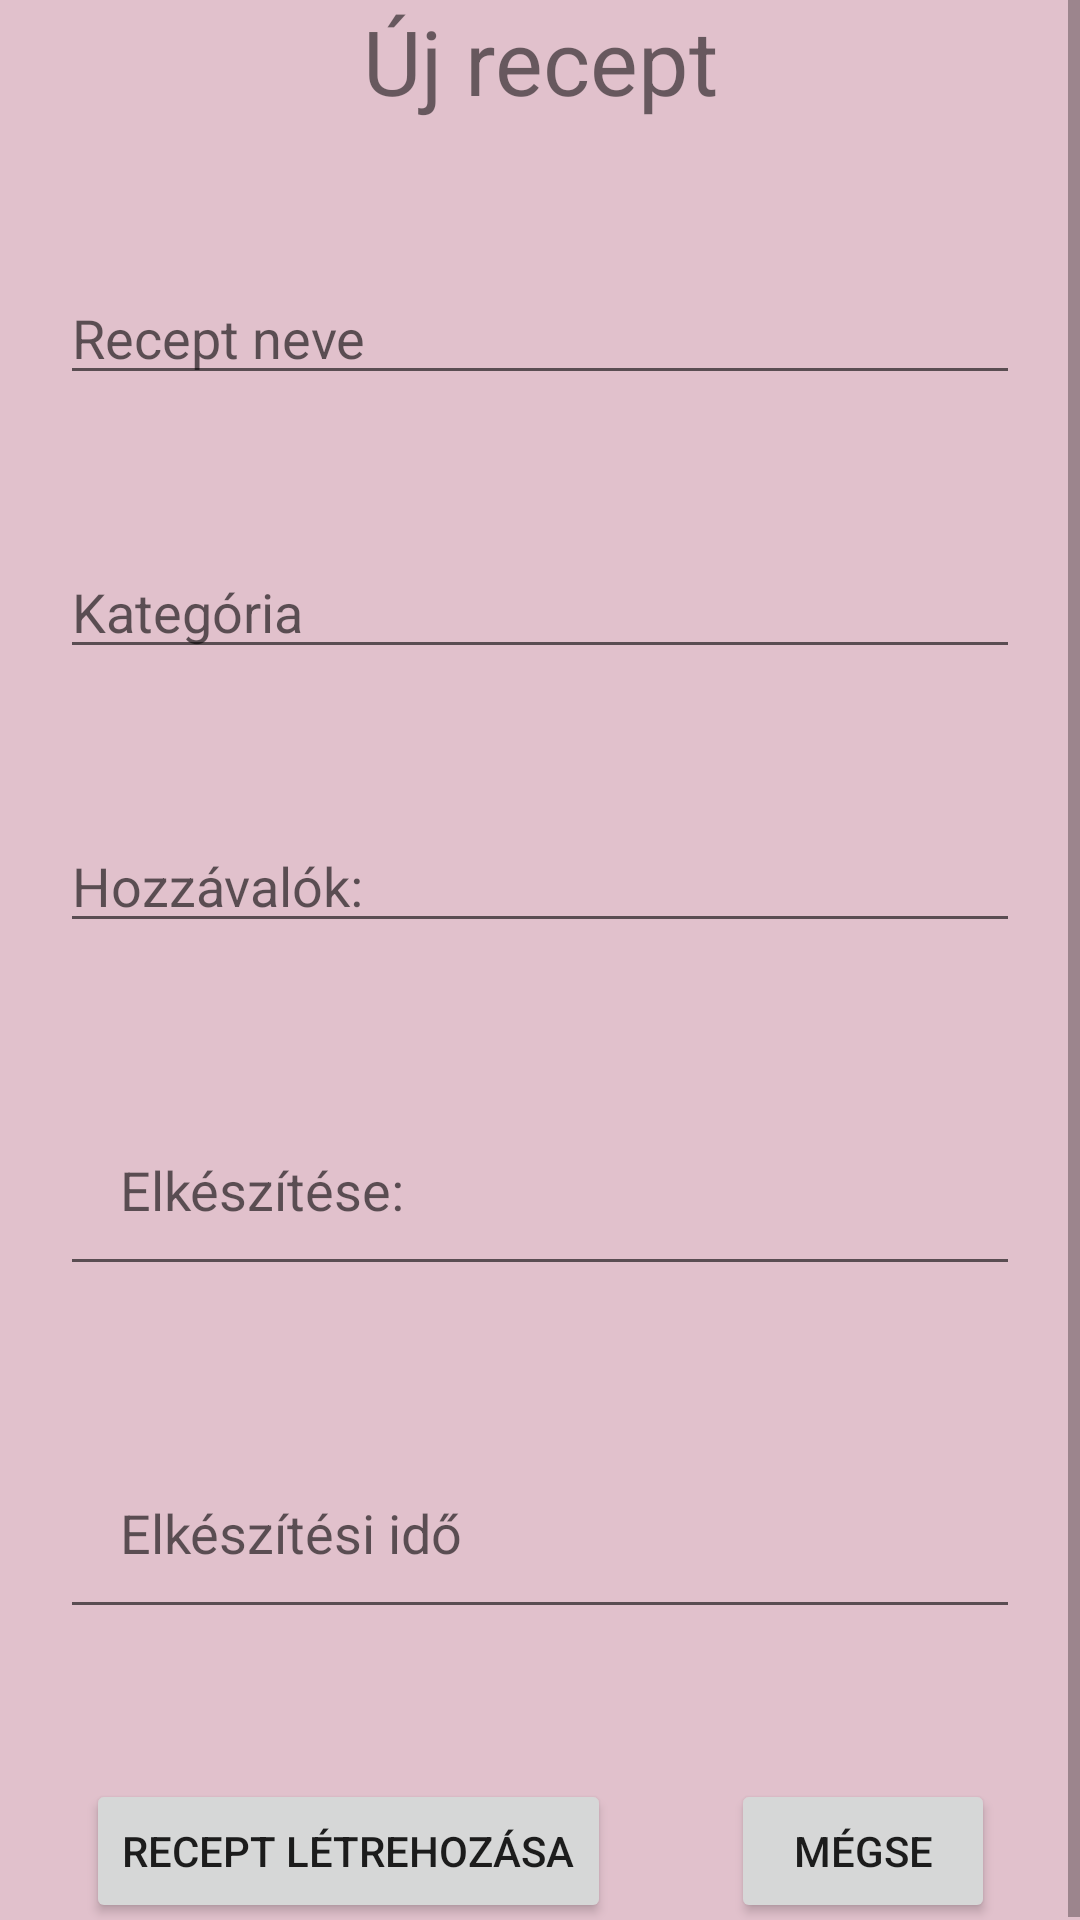

Produce the Android XML layout that renders to this screen, including the resource entries it uses.
<!-- AndroidManifest.xml: application theme Theme.WoodFood -->
<!-- res/layout/activity_create_recipe.xml -->
<?xml version="1.0" encoding="utf-8"?>
<ScrollView xmlns:android="http://schemas.android.com/apk/res/android"
        android:layout_width="match_parent"
        android:layout_height="match_parent"
        xmlns:app="http://schemas.android.com/apk/res-auto"
        xmlns:tools="http://schemas.android.com/tools"
        android:fillViewport="true"
        android:background="@color/babypink"
        tools:context=".CreateRecipeActivity"
        tools:ignore="MissingConstraints"
    >

    <androidx.constraintlayout.widget.ConstraintLayout

        android:layout_width="match_parent"
        android:layout_height="wrap_content"
        tools:context=".MainActivity">

    <TextView
        android:id="@+id/newRecipeTextView"
        android:layout_width="match_parent"
        android:layout_height="wrap_content"
        android:layout_marginTop="50dp"
        android:text="@string/new_recipe"
        android:layout_alignParentStart="true"
        android:layout_alignParentEnd="true"
        android:textAlignment="center"
        android:textSize="30sp"
        app:layout_constraintEnd_toEndOf="parent"
        app:layout_constraintStart_toStartOf="parent"
        />

    <EditText
        android:id="@+id/recipeNameEditText"
        android:layout_width="match_parent"
        android:layout_height="wrap_content"
        android:layout_marginTop="50dp"
        android:ems="10"
        android:layout_marginHorizontal="20dp"
        android:layout_alignParentStart="true"
        android:layout_alignParentEnd="true"
        android:hint="@string/recipe_name"
        android:inputType="text"
        tools:layout_editor_absoluteX="16dp"
        app:layout_constraintEnd_toEndOf="parent"
        app:layout_constraintStart_toStartOf="parent"
        app:layout_constraintTop_toBottomOf="@+id/newRecipeTextView"
        />

    <EditText
        android:id="@+id/recipeCategoryEditText"
        android:layout_width="match_parent"
        android:layout_height="wrap_content"
        android:layout_marginTop="50dp"
        android:ems="10"
        android:layout_marginHorizontal="20dp"
        android:layout_alignParentStart="true"
        android:layout_alignParentEnd="true"
        android:hint="@string/category"
        android:inputType="text"
        tools:layout_editor_absoluteX="16dp"
        app:layout_constraintEnd_toEndOf="parent"
        app:layout_constraintStart_toStartOf="parent"
        app:layout_constraintTop_toBottomOf="@+id/recipeNameEditText"/>

    <EditText
        android:id="@+id/recipeIngredientsEditText"
        android:layout_width="match_parent"
        android:layout_height="wrap_content"
        android:layout_marginTop="50dp"
        android:ems="10"
        android:layout_marginHorizontal="20dp"
        android:layout_alignParentStart="true"
        android:layout_alignParentEnd="true"
        android:hint="@string/ingredients"
        android:inputType="textMultiLine"
        tools:layout_editor_absoluteX="16dp"
        app:layout_constraintEnd_toEndOf="parent"
        app:layout_constraintStart_toStartOf="parent"
        app:layout_constraintTop_toBottomOf="@+id/recipeCategoryEditText"/>

    <EditText
        android:id="@+id/recipePrepEditText"
        android:layout_width="match_parent"
        android:layout_height="wrap_content"
        android:layout_marginTop="50dp"
        android:padding="20dp"
        android:ems="10"
        android:layout_marginHorizontal="20dp"
        android:layout_alignParentStart="true"
        android:layout_alignParentEnd="true"
        android:hint="@string/preparation"
        android:inputType="textMultiLine"
        tools:layout_editor_absoluteX="16dp"
        app:layout_constraintEnd_toEndOf="parent"
        app:layout_constraintStart_toStartOf="parent"
        app:layout_constraintTop_toBottomOf="@+id/recipeIngredientsEditText"/>

    <EditText
        android:id="@+id/recipeTimeEditText"
        android:layout_width="match_parent"
        android:layout_height="wrap_content"
        android:layout_marginTop="50dp"
        android:padding="20dp"
        android:ems="10"
        android:layout_marginHorizontal="20dp"
        android:layout_alignParentStart="true"
        android:layout_alignParentEnd="true"
        android:hint="@string/time"
        android:inputType="text"
        tools:layout_editor_absoluteX="16dp"
        app:layout_constraintEnd_toEndOf="parent"
        app:layout_constraintStart_toStartOf="parent"
        app:layout_constraintTop_toBottomOf="@+id/recipePrepEditText"/>

        <LinearLayout
        android:layout_width="wrap_content"
        android:layout_height="wrap_content"
        android:orientation="horizontal"
        android:layout_marginTop="50dp"
        android:layout_centerHorizontal="true"
            app:layout_constraintEnd_toEndOf="parent"
            app:layout_constraintStart_toStartOf="parent"
            app:layout_constraintTop_toBottomOf="@+id/recipeTimeEditText"
        >

        <Button
            android:id="@+id/registrationAccept"
            android:layout_width="wrap_content"
            android:layout_height="wrap_content"
            android:text="@string/make_new_recipe"
            android:onClick="createRecipe"
            />

        <Button
            android:id="@+id/registrationCancel"
            android:layout_width="wrap_content"
            android:layout_height="wrap_content"
            android:text="@string/cancel"
            android:layout_marginStart="40dp"
            android:onClick="cancel"
            />
        </LinearLayout>
    </androidx.constraintlayout.widget.ConstraintLayout>

</ScrollView>
<!-- resources referenced by this layout -->
<resources>
  <color name="babypink">#E1C1CC</color>
  <string name="cancel">Mégse</string>
  <string name="category">Kategória</string>
  <string name="ingredients">Hozzávalók:</string>
  <string name="make_new_recipe">Recept létrehozása</string>
  <string name="new_recipe">Új recept</string>
  <string name="preparation">Elkészítése:</string>
  <string name="recipe_name">Recept neve</string>
  <string name="time">Elkészítési idő</string>
  <style name="Theme.WoodFood" parent="Theme.MaterialComponents.DayNight.DarkActionBar">
          
          <item name="colorPrimary">@color/strongpink</item>
          <item name="colorPrimaryVariant">@color/strongpink</item>
          <item name="colorOnPrimary">@color/white</item>
          
          <item name="colorSecondary">@color/babypink</item>
          <item name="colorSecondaryVariant">@color/babypink</item>
          <item name="colorOnSecondary">@color/black</item>
          
          <item name="android:statusBarColor" tools:targetApi="l">?attr/colorPrimaryVariant</item>
          
      </style>
  <color name="strongpink">#E91E63</color>
  <color name="white">#FFFFFFFF</color>
  <color name="black">#FF000000</color>
</resources>
